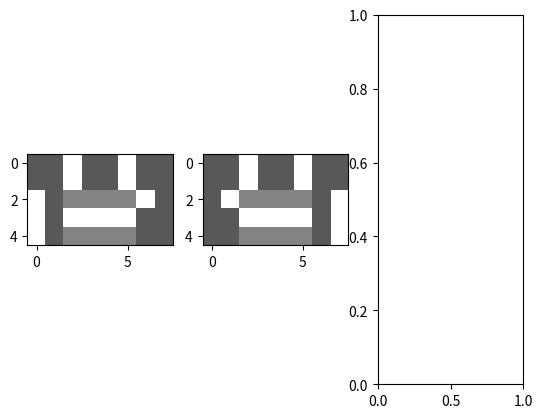

Write the Python code that produced this figure. (Note: this script raises an exception after producing the figure.)
# -*- coding: utf-8 -*-
"""
Created on Thu Jul 11 11:01:15 2019

[redacted]
"""
import matplotlib.pyplot as plt
import copy
bitmap_initial=[[80,80,255,80,80,255,80,80],\
                [80,80,255,80,80,255,80,80],\
                [255,80,120,120,120,120,255,80],\
                [255,80,255,255,255,255,80,80],\
                [255,80,120,120,120,120,80,80]]


def task1(bitmap):
    bitmap1=copy.copy(bitmap)
    burnt_out=False
    for i in range(len(bitmap1)):
        for x in range(len(bitmap1[i])):
            bitmap1[i][x]*=1.1
            if bitmap1[i][x]==255:
                burnt_out=True
    if burnt_out==False:
        return bitmap1
    else:
        return True





def task2(bitmap):
    bitmap2=copy.copy(bitmap)
    for i in range(len(bitmap2)):
        bitmap2[i]=bitmap2[i][::-1]
    return bitmap2


def task3(bitmap):
    MaxVal=int(input("What's the max value for the pixel:"))
    bitmap3=copy.copy(bitmap)
    for i in range(len(bitmap3)):
        for x in range(len(bitmap3[i])):
            if bitmap3[i][x]>MaxVal:
                bitmap3[i][x]=MaxVal
    return bitmap3


fig,(ax1,ax2,ax3)=plt.subplots(1,3)        
ax1.imshow(task1(bitmap_initial),cmap='gray',vmin=0,vmax=255)
ax2.imshow(task2(bitmap_initial),cmap='gray',vmin=0,vmax=255)
ax3.imshow(task3(bitmap_initial),cmap='gray',vmin=0,vmax=255)
plt.show()            
            
    

















